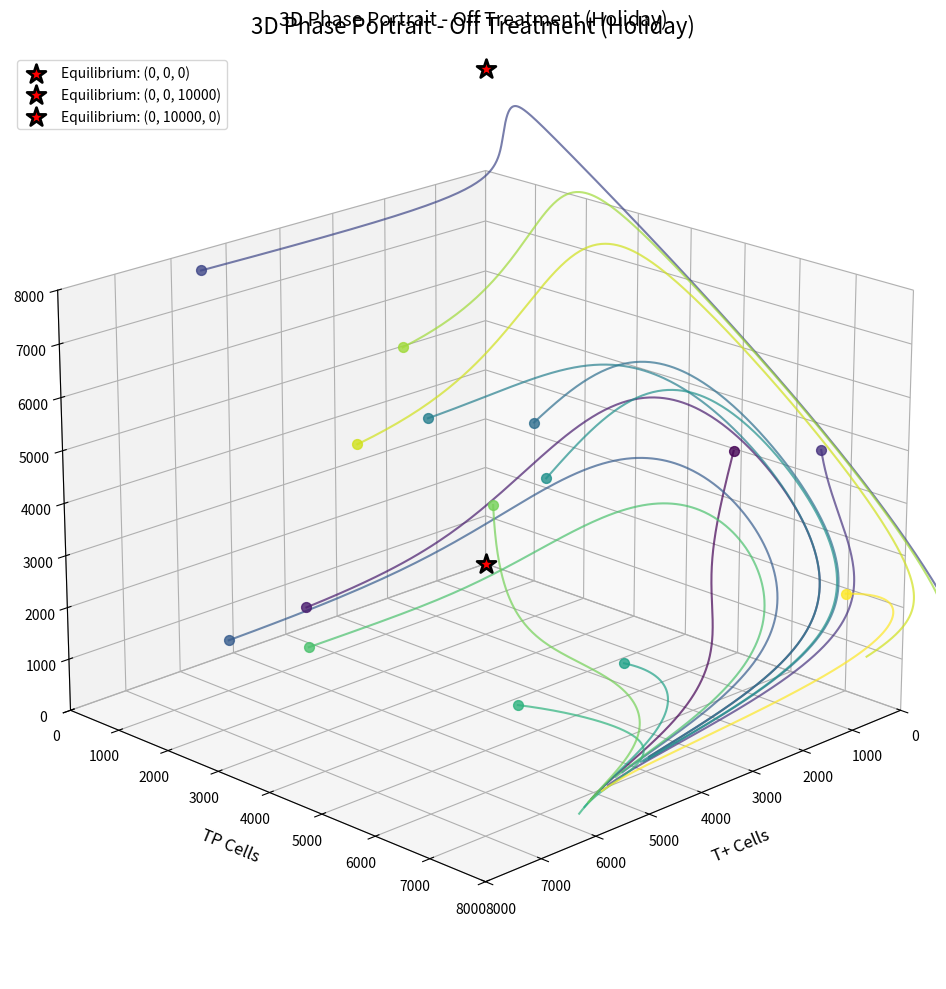
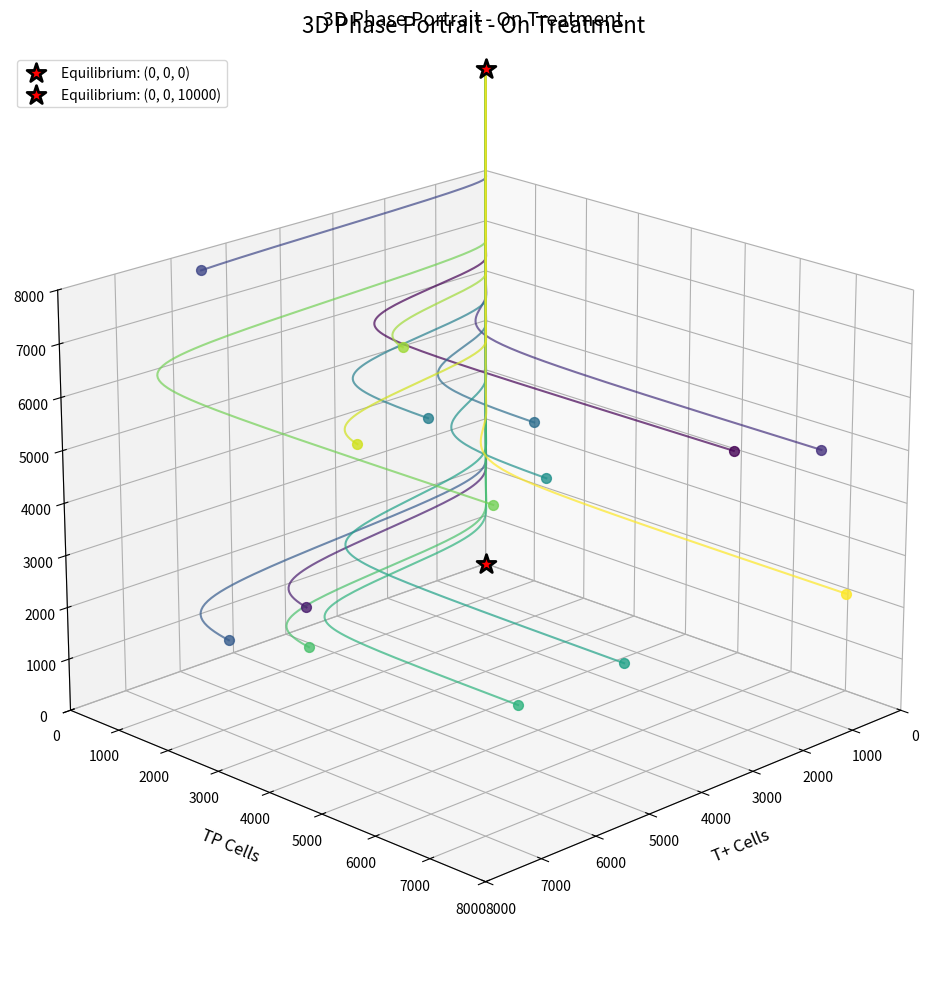
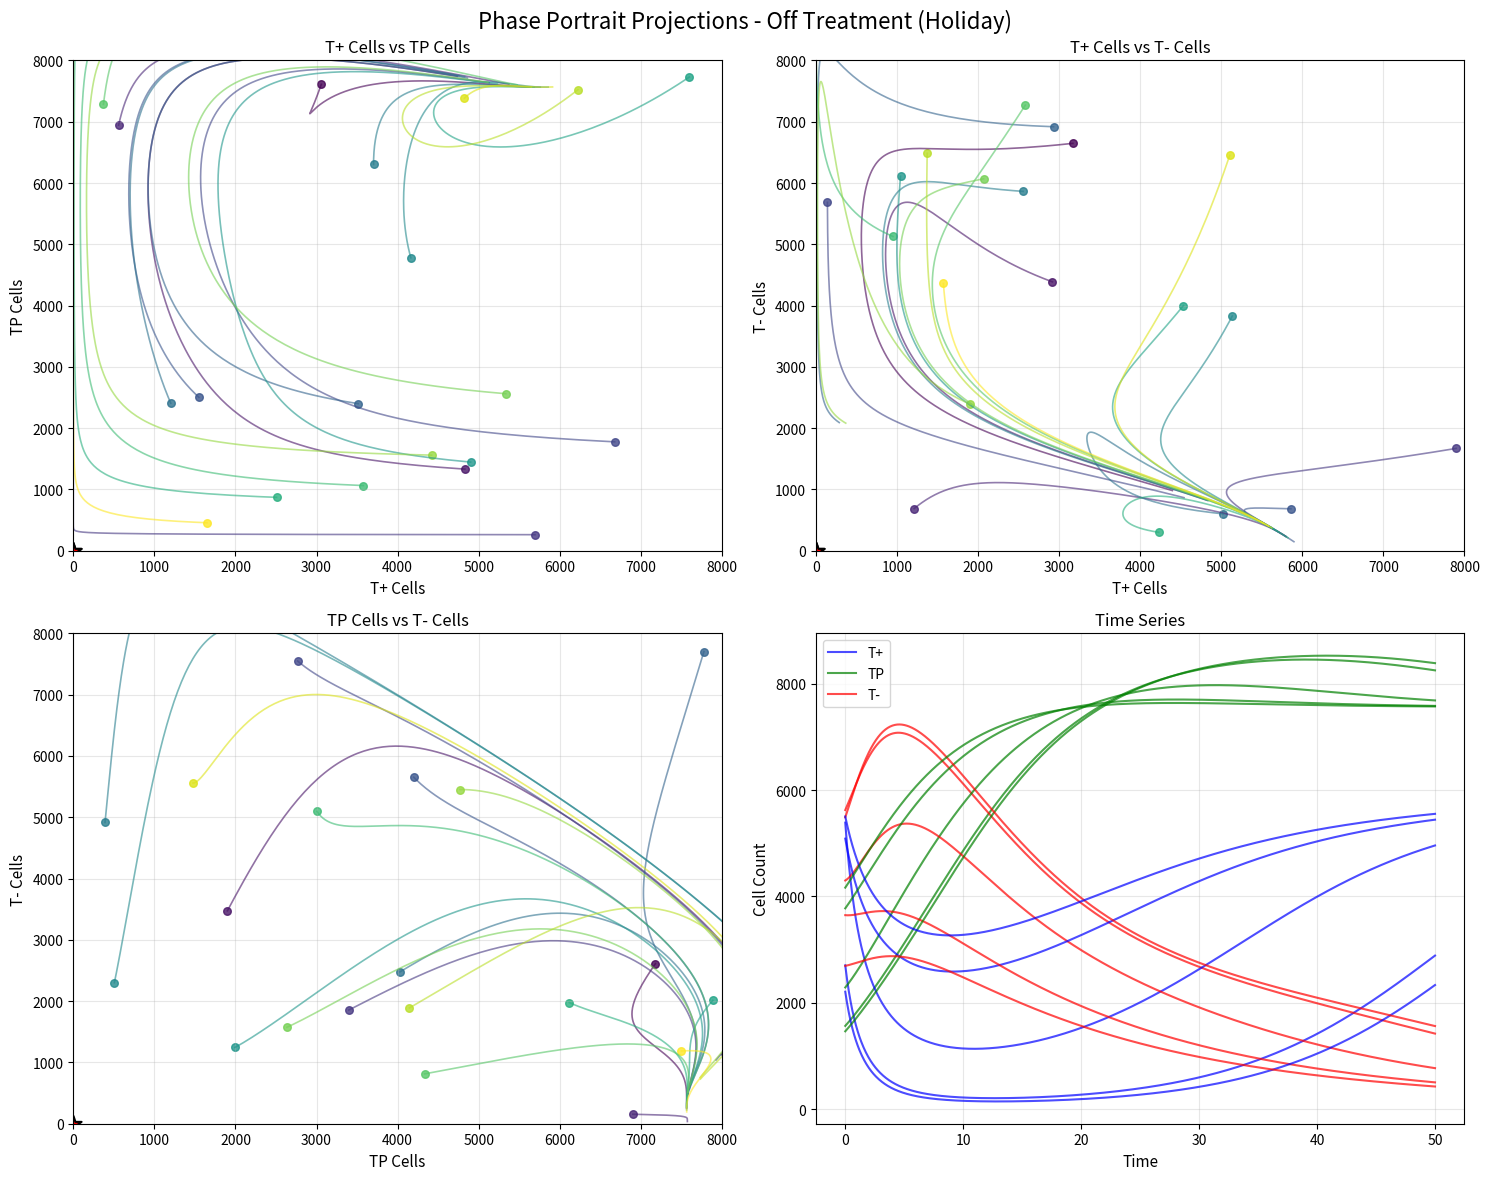
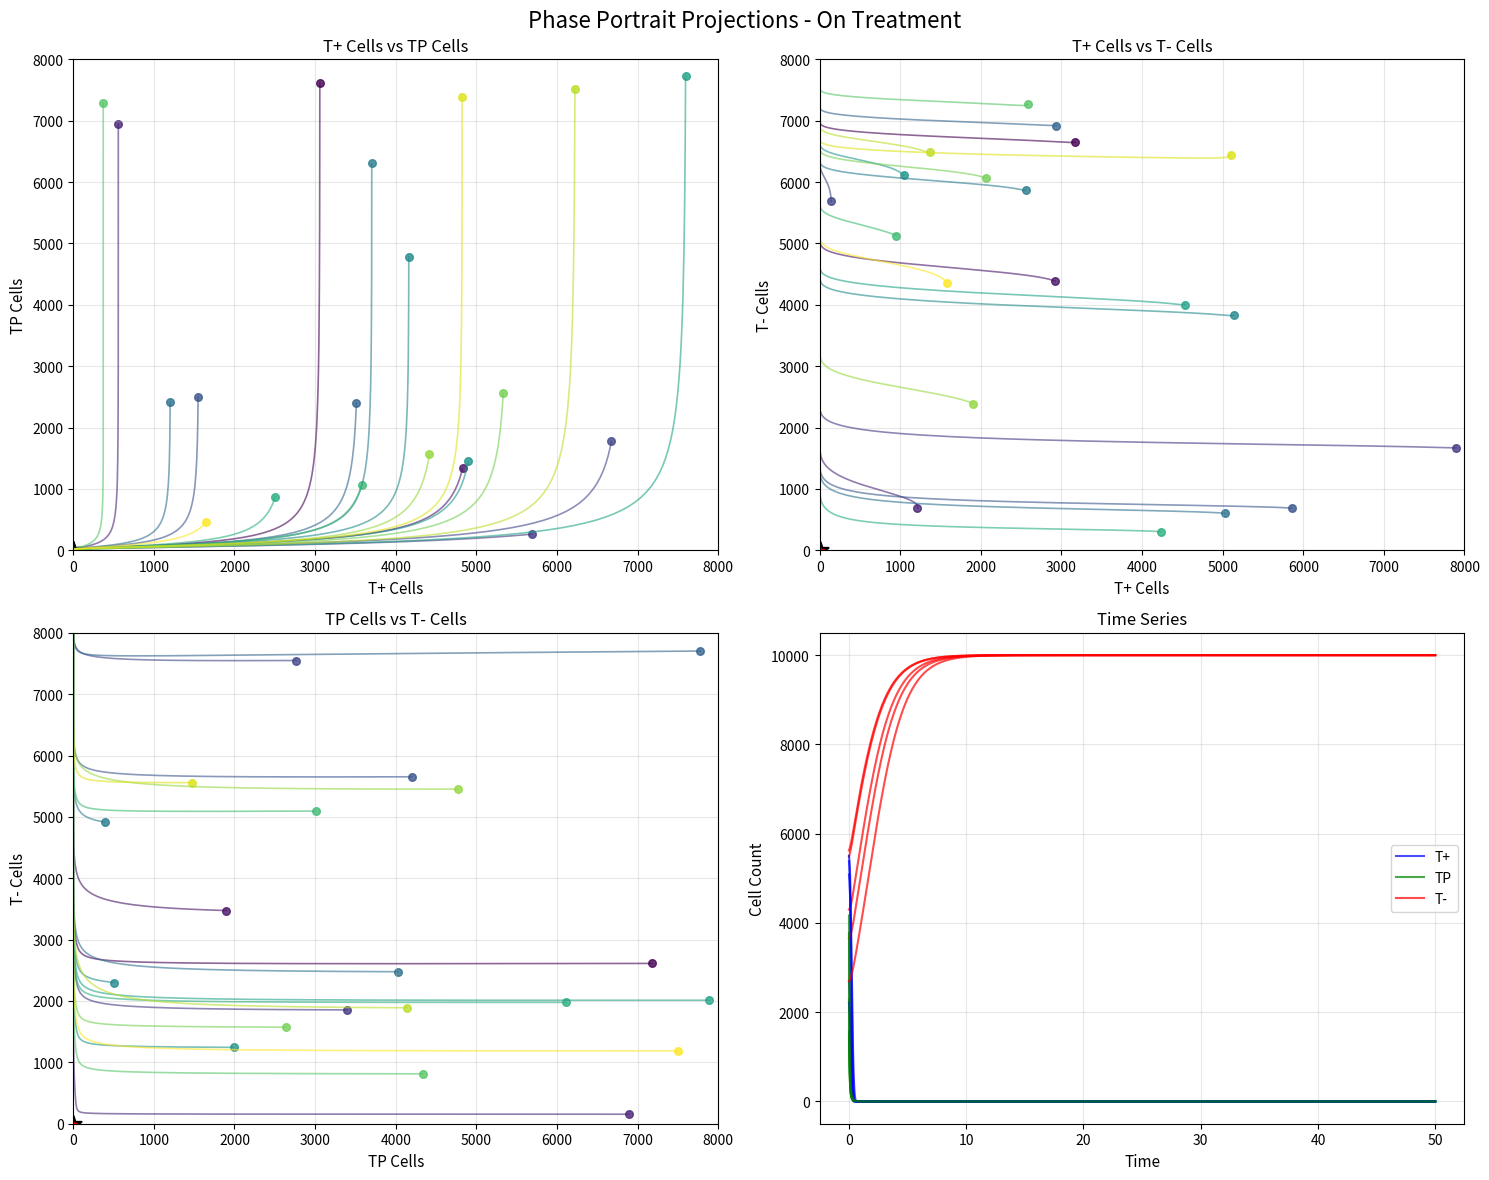

These charts were generated, in order, by the following Python code:
import numpy as np
import matplotlib.pyplot as plt
from scipy.integrate import solve_ivp
from mpl_toolkits.mplot3d import Axes3D
import matplotlib.patches as patches

class LotkaVolterraPhasePortrait:
    def __init__(self, growth_rates, carrying_capacities, competition_matrix, tp_cap_on_treatment):
        self.growth_rates = growth_rates
        self.carrying_capacities = carrying_capacities
        self.competition_matrix = competition_matrix
        self.tp_cap_on_treatment = tp_cap_on_treatment[0]  # Extract scalar value
        
    def lotka_volterra_system(self, t, y, treatment_on=False):
        """
        3-cell Lotka-Volterra system
        y = [T+, TP, T-] cell counts
        """
        x1, x2, x3 = np.maximum(y, 1e-12)  # Prevent negative values and zeros
        
        # Adjust carrying capacities based on treatment
        carrying_caps = self.carrying_capacities.copy()
        if treatment_on:
            # carrying_caps[0] = max(1.5 * x2, 1.0)  # T+ capacity depends on TP, minimum 1
            carrying_caps[0] = 1.5 * x2  # T+ capacity depends on TP, minimum 1
            carrying_caps[1] = self.tp_cap_on_treatment  # Reduced TP capacity
        else:
            # carrying_caps[0] = max(1.5 * x2, 1.0)  # T+ capacity depends on TP, minimum 1
            carrying_caps[0] = 1.5 * x2  # T+ capacity depends on TP, minimum 1
            # carrying_caps[1] remains at original value
        
        # Ensure no zero carrying capacities
        carrying_caps = np.maximum(carrying_caps, 1.0)
        
        # Competition effects: Σ(a_ij * x_j) / K_i
        competition_sums = np.dot(self.competition_matrix, [x1, x2, x3])
        competition_effects = competition_sums / carrying_caps
        
        # Lotka-Volterra equations: dx_i/dt = r_i * x_i * (1 - competition_effect_i)
        dydt = self.growth_rates * [x1, x2, x3] * (1 - competition_effects)
        
        return dydt
    
    def find_equilibria(self, treatment_on=False):
        """Find equilibrium points by solving the system when all derivatives = 0"""
        from scipy.optimize import fsolve
        
        def equilibrium_equations(y):
            return self.lotka_volterra_system(0, y, treatment_on)
        
        # Try multiple initial guesses to find different equilibria
        initial_guesses = [
            [1e-6, 1e-6, 1e-6],  # Near extinction
            [1000, 1000, 1000],  # Mid-range
            [5000, 5000, 5000],  # High
            [100, 5000, 100],  # TP-dominated
            [5000, 100, 5000],  # T+ and T- dominated
            [0, 0, 8000],  # T- only
            [0, 8000, 0],  # TP only
            [8000, 0, 0],  # T+ only (will likely fail due to dependency)
            [2000, 3000, 4000],  # Another mid-range
        ]
        
        equilibria = []
        for guess in initial_guesses:
            try:
                eq = fsolve(equilibrium_equations, guess, xtol=1e-12)
                # Check if it's actually an equilibrium (derivatives near zero)
                derivatives = equilibrium_equations(eq)
                if np.allclose(derivatives, 0, atol=1e-8):
                    # Check if all populations are non-negative
                    if np.all(eq >= -1e-8):  # Allow small numerical errors
                        eq = np.maximum(eq, 0)  # Set small negative values to 0
                        # Check if this equilibrium is already found
                        is_new = True
                        for existing_eq in equilibria:
                            if np.allclose(eq, existing_eq, atol=1e-1):  # More lenient tolerance
                                is_new = False
                                break
                        if is_new:
                            equilibria.append(eq)
            except Exception as e:
                # Skip problematic initial guesses
                continue
        
        return equilibria
    
    def plot_3d_phase_portrait(self, treatment_on=False, n_trajectories=15, t_span=(0, 50)):
        """Generate 3D phase portrait"""
        
        treatment_label = "On Treatment" if treatment_on else "Off Treatment (Holiday)"
        
        fig = plt.figure(figsize=(12, 10))
        ax = fig.add_subplot(111, projection='3d')
        
        # Find equilibria
        equilibria = self.find_equilibria(treatment_on)
        
        # Generate trajectories from random initial conditions
        max_val = 8000
        np.random.seed(42)  # For reproducible results
        
        colors = plt.cm.viridis(np.linspace(0, 1, n_trajectories))
        
        for i in range(n_trajectories):
            # Random initial condition
            init_cond = np.random.uniform(100, max_val, 3)
            
            # Solve ODE
            sol = solve_ivp(
                lambda t, y: self.lotka_volterra_system(t, y, treatment_on),
                t_span, init_cond, 
                dense_output=True, 
                rtol=1e-8, atol=1e-10,
                max_step=0.1
            )
            
            if sol.success:
                # Plot trajectory
                ax.plot(sol.y[0], sol.y[1], sol.y[2], 
                       color=colors[i], alpha=0.7, linewidth=1.5)
                
                # Mark starting point
                ax.scatter(init_cond[0], init_cond[1], init_cond[2], 
                          color=colors[i], s=50, alpha=0.8, marker='o')
        
        # Plot equilibria
        for eq in equilibria:
            ax.scatter(eq[0], eq[1], eq[2], color='red', s=200, 
                      marker='*', edgecolors='black', linewidth=2, 
                      label=f'Equilibrium: ({eq[0]:.0f}, {eq[1]:.0f}, {eq[2]:.0f})')
        
        # Styling
        ax.set_xlabel('T+ Cells', fontsize=12, labelpad=10)
        ax.set_ylabel('TP Cells', fontsize=12, labelpad=10)
        ax.set_zlabel('T- Cells', fontsize=12, labelpad=10)
        ax.set_title(f'3D Phase Portrait - {treatment_label}', fontsize=14, pad=20)
        
        # Set reasonable axis limits
        ax.set_xlim(0, max_val)
        ax.set_ylim(0, max_val)
        ax.set_zlim(0, max_val)
        
        # Add legend if equilibria found
        if equilibria:
            ax.legend(loc='upper left', bbox_to_anchor=(0, 1))
        
        # Improve 3D view angle
        ax.view_init(elev=20, azim=45)
        
        plt.tight_layout()
        return fig, ax, equilibria
    
    def plot_2d_projections(self, treatment_on=False, n_trajectories=20, t_span=(0, 50)):
        """Generate 2D projections of the phase portrait"""
        
        treatment_label = "On Treatment" if treatment_on else "Off Treatment (Holiday)"
        
        fig, axes = plt.subplots(2, 2, figsize=(15, 12))
        fig.suptitle(f'Phase Portrait Projections - {treatment_label}', fontsize=16)
        
        # Define projection pairs and labels
        projections = [
            (0, 1, 'T+ Cells', 'TP Cells'),
            (0, 2, 'T+ Cells', 'T- Cells'),
            (1, 2, 'TP Cells', 'T- Cells')
        ]
        
        # Find equilibria
        equilibria = self.find_equilibria(treatment_on)
        
        # Generate trajectories
        max_val = 8000
        np.random.seed(42)
        colors = plt.cm.viridis(np.linspace(0, 1, n_trajectories))
        
        # Plot each 2D projection
        for proj_idx, (i, j, xlabel, ylabel) in enumerate(projections):
            ax = axes[proj_idx // 2, proj_idx % 2]
            
            for traj_idx in range(n_trajectories):
                # Random initial condition
                init_cond = np.random.uniform(100, max_val, 3)
                
                # Solve ODE
                sol = solve_ivp(
                    lambda t, y: self.lotka_volterra_system(t, y, treatment_on),
                    t_span, init_cond, 
                    dense_output=True, 
                    rtol=1e-8, atol=1e-10,
                    max_step=0.1
                )
                
                if sol.success:
                    # Plot 2D projection
                    ax.plot(sol.y[i], sol.y[j], 
                           color=colors[traj_idx], alpha=0.6, linewidth=1.2)
                    
                    # Mark starting point
                    ax.scatter(init_cond[i], init_cond[j], 
                              color=colors[traj_idx], s=30, alpha=0.8)
            
            # Plot equilibria projections
            for eq in equilibria:
                ax.scatter(eq[i], eq[j], color='red', s=150, 
                          marker='*', edgecolors='black', linewidth=1.5)
            
            ax.set_xlabel(xlabel, fontsize=11)
            ax.set_ylabel(ylabel, fontsize=11)
            ax.set_xlim(0, max_val)
            ax.set_ylim(0, max_val)
            ax.grid(True, alpha=0.3)
            ax.set_title(f'{xlabel} vs {ylabel}', fontsize=12)
        
        # Use the fourth subplot for time series
        ax_time = axes[1, 1]
        
        # Plot a few representative time series
        for traj_idx in range(min(5, n_trajectories)):
            init_cond = np.random.uniform(1000, 6000, 3)
            
            sol = solve_ivp(
                lambda t, y: self.lotka_volterra_system(t, y, treatment_on),
                t_span, init_cond, 
                dense_output=True, 
                rtol=1e-8, atol=1e-10,
                max_step=0.1
            )
            
            if sol.success:
                t_eval = np.linspace(t_span[0], t_span[1], 1000)
                y_eval = sol.sol(t_eval)
                
                ax_time.plot(t_eval, y_eval[0], label='T+' if traj_idx == 0 else '', 
                            color='blue', alpha=0.7, linewidth=1.5)
                ax_time.plot(t_eval, y_eval[1], label='TP' if traj_idx == 0 else '', 
                            color='green', alpha=0.7, linewidth=1.5)
                ax_time.plot(t_eval, y_eval[2], label='T-' if traj_idx == 0 else '', 
                            color='red', alpha=0.7, linewidth=1.5)
        
        ax_time.set_xlabel('Time', fontsize=11)
        ax_time.set_ylabel('Cell Count', fontsize=11)
        ax_time.set_title('Time Series', fontsize=12)
        ax_time.legend()
        ax_time.grid(True, alpha=0.3)
        
        plt.tight_layout()
        return fig, axes, equilibria
    
    def analyze_system(self, treatment_on=False):
        """Analyze the dynamical system properties"""
        
        equilibria = self.find_equilibria(treatment_on)
        treatment_label = "on treatment" if treatment_on else "off treatment"
        
        print(f"\n=== Analysis for {treatment_label.upper()} ===")
        print(f"Growth rates: r = {self.growth_rates}")
        print(f"Competition matrix:")
        print(self.competition_matrix)
        
        if treatment_on:
            print(f"TP carrying capacity (treatment): {self.tp_cap_on_treatment}")
        else:
            print(f"TP carrying capacity (holiday): {self.carrying_capacities[1]}")
        
        print(f"\nFound {len(equilibria)} equilibrium point(s):")
        for i, eq in enumerate(equilibria):
            print(f"  Equilibrium {i+1}: T+ = {eq[0]:.1f}, TP = {eq[1]:.1f}, T- = {eq[2]:.1f}")
            
            # Skip Jacobian analysis for extinction equilibrium to avoid numerical issues
            if np.all(eq < 1e-6):
                print(f"    Stability: Extinction state (analysis skipped)")
                continue
            
            try:
                # Calculate Jacobian at equilibrium for stability analysis
                jacobian = self.compute_jacobian(eq, treatment_on)
                
                if np.all(np.isfinite(jacobian)):
                    eigenvalues = np.linalg.eigvals(jacobian)
                    
                    # Determine stability
                    real_parts = np.real(eigenvalues)
                    if np.all(real_parts < -1e-10):
                        stability = "Stable (sink)"
                    elif np.all(real_parts > 1e-10):
                        stability = "Unstable (source)"
                    elif np.any(real_parts > 1e-10) and np.any(real_parts < -1e-10):
                        stability = "Saddle point"
                    else:
                        stability = "Marginal/Center"
                    
                    print(f"    Eigenvalues: {eigenvalues}")
                    print(f"    Stability: {stability}")
                else:
                    print(f"    Stability: Cannot analyze (numerical issues)")
            except Exception as e:
                print(f"    Stability: Cannot analyze (error: {str(e)[:50]}...)")
        
        return equilibria
    
    def compute_jacobian(self, y, treatment_on=False):
        """Compute Jacobian matrix at point y"""
        x1, x2, x3 = np.maximum(y, 1e-12)  # Prevent zeros
        r1, r2, r3 = self.growth_rates
        
        # Adjust carrying capacities
        carrying_caps = self.carrying_capacities.copy()
        if treatment_on:
            carrying_caps[0] = max(1.5 * x2, 1.0)  # T+ capacity depends on TP, minimum 1
            carrying_caps[1] = self.tp_cap_on_treatment
        else:
            carrying_caps[0] = max(1.5 * x2, 1.0)  # T+ capacity depends on TP, minimum 1
        
        # Ensure no zero carrying capacities
        carrying_caps = np.maximum(carrying_caps, 1.0)
        K1, K2, K3 = carrying_caps
        
        # Competition matrix elements
        a = self.competition_matrix
        
        # Partial derivatives for Lotka-Volterra with variable carrying capacity
        # For f1 = r1*x1*(1 - (a11*x1 + a12*x2 + a13*x3)/K1)
        # where K1 = 1.5*x2, so we need chain rule
        
        competition_term_1 = (a[0,0]*x1 + a[0,1]*x2 + a[0,2]*x3) / K1
        
        # ∂f1/∂x1
        j11 = r1 * (1 - competition_term_1) - r1*x1*(a[0,0]/K1)
        
        # ∂f1/∂x2 (includes dependency of K1 on x2)
        if x2 > 1e-10:  # Only if TP cells exist
            dK1_dx2 = 1.5
            j12 = (-r1*x1*(a[0,1]/K1) + 
                   r1*x1*competition_term_1*(dK1_dx2/K1))
        else:
            j12 = -r1*x1*(a[0,1]/K1)
        
        # ∂f1/∂x3
        j13 = -r1*x1*(a[0,2]/K1)
        
        # For f2 and f3, K2 and K3 are constant
        competition_term_2 = (a[1,0]*x1 + a[1,1]*x2 + a[1,2]*x3) / K2
        competition_term_3 = (a[2,0]*x1 + a[2,1]*x2 + a[2,2]*x3) / K3
        
        j21 = -r2*x2*(a[1,0]/K2)
        j22 = r2 * (1 - competition_term_2) - r2*x2*(a[1,1]/K2)
        j23 = -r2*x2*(a[1,2]/K2)
        
        j31 = -r3*x3*(a[2,0]/K3)
        j32 = -r3*x3*(a[2,1]/K3)
        j33 = r3 * (1 - competition_term_3) - r3*x3*(a[2,2]/K3)
        
        jacobian = np.array([
            [j11, j12, j13],
            [j21, j22, j23],
            [j31, j32, j33]
        ])
        
        # Check for NaN or inf values
        if not np.all(np.isfinite(jacobian)):
            print(f"Warning: Non-finite Jacobian at point {y}")
            jacobian = np.nan_to_num(jacobian, nan=0.0, posinf=1e6, neginf=-1e6)
        
        return jacobian
    
    def generate_phase_portraits(self):
        """Generate both treatment and holiday phase portraits"""
        
        # Analyze both systems
        print("DYNAMICAL SYSTEM ANALYSIS")
        print("=" * 50)
        
        eq_off = self.analyze_system(treatment_on=False)
        eq_on = self.analyze_system(treatment_on=True)
        
        # Generate 3D plots
        fig1, ax1, _ = self.plot_3d_phase_portrait(treatment_on=False)
        fig1.suptitle('3D Phase Portrait - Off Treatment (Holiday)', fontsize=16)
        
        fig2, ax2, _ = self.plot_3d_phase_portrait(treatment_on=True)
        fig2.suptitle('3D Phase Portrait - On Treatment', fontsize=16)
        
        # Generate 2D projections
        fig3, axes3, _ = self.plot_2d_projections(treatment_on=False)
        fig4, axes4, _ = self.plot_2d_projections(treatment_on=True)
        
        # Save figures instead of showing them
        fig1.savefig('phase_portrait_off_treatment_3d.png', dpi=300, bbox_inches='tight')
        fig2.savefig('phase_portrait_on_treatment_3d.png', dpi=300, bbox_inches='tight')  
        fig3.savefig('phase_portrait_off_treatment_2d.png', dpi=300, bbox_inches='tight')
        fig4.savefig('phase_portrait_on_treatment_2d.png', dpi=300, bbox_inches='tight')
        print("Phase portraits saved as PNG files!")
        # plt.show()
        
        return (fig1, fig2, fig3, fig4), (eq_off, eq_on)

# Initialize with your parameters
growth_rates = np.array([0.27726, 0.34657, 0.66542], dtype=np.float64)
carrying_capacities = np.array([10000, 10000, 10000], dtype=np.float64)
tp_cap_on_treatment = np.array([100], dtype=np.float64)
competition_matrix = np.array([
    [1.0, 0.7, 0.8],  # T+ vs T+, TP, T-
    [0.4, 1.0, 0.5],  # TP vs T+, TP, T-
    [0.6, 0.9, 1.0]   # T- vs T+, TP, T-
], dtype=np.float64)

# Create phase portrait generator
phase_portrait = LotkaVolterraPhasePortrait(
    growth_rates, carrying_capacities, competition_matrix, tp_cap_on_treatment
)

# Generate all phase portraits and analysis
figures, equilibria = phase_portrait.generate_phase_portraits()

print("\n" + "="*60)
print("SUMMARY")
print("="*60)
print(f"Off treatment equilibria: {len(equilibria[0])}")
print(f"On treatment equilibria: {len(equilibria[1])}")
print("\nKey differences between treatment states:")
print("- Off treatment: TP carrying capacity =", carrying_capacities[1])
print("- On treatment: TP carrying capacity =", tp_cap_on_treatment[0])
print("- T+ carrying capacity always depends on TP level (1.5 × TP count)")